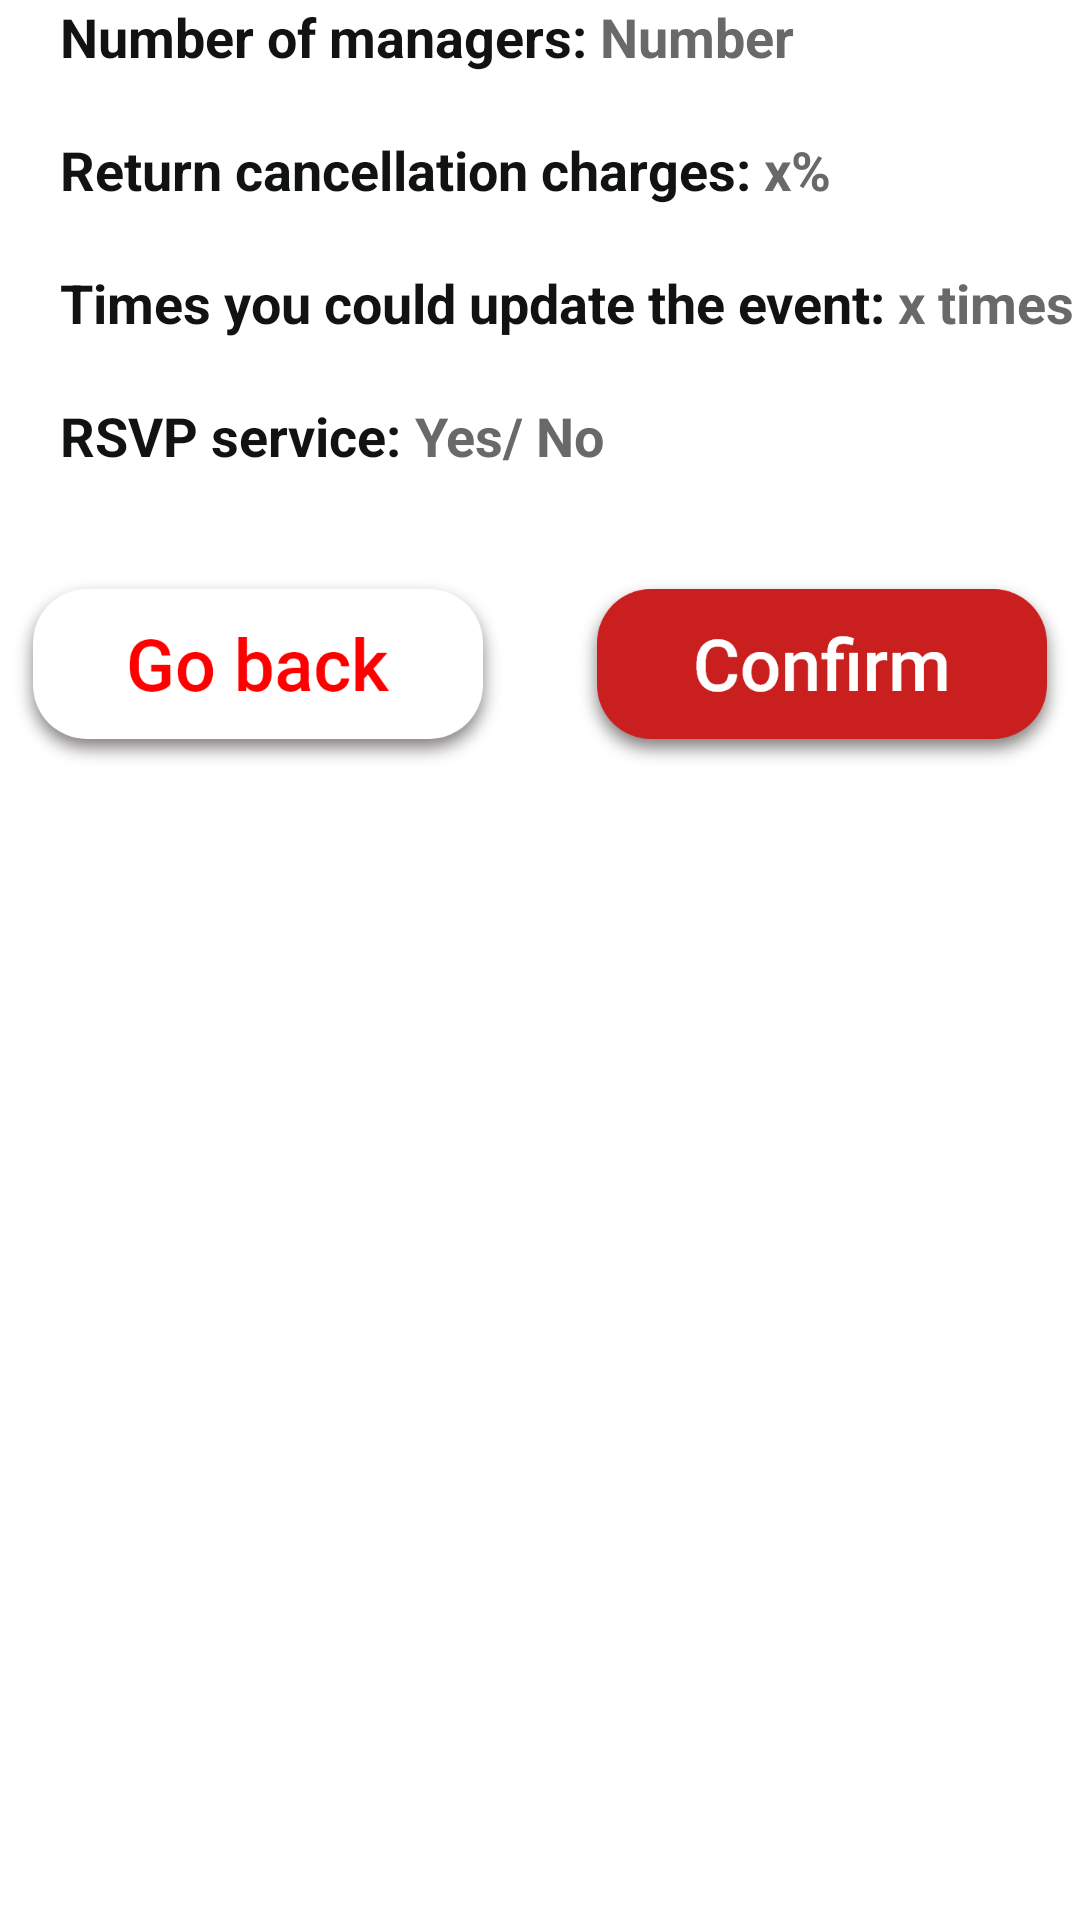

Write the Android layout XML for this screen, with the resource values it uses.
<!-- AndroidManifest.xml: application theme Theme.Planner -->
<!-- res/layout/activity_basic_plan.xml -->
<?xml version="1.0" encoding="utf-8"?>
<LinearLayout xmlns:android="http://schemas.android.com/apk/res/android"
    android:layout_width="370sp"
    android:layout_height="260sp"
    android:background="@android:color/white"
    android:orientation="vertical">

    <LinearLayout
        android:layout_width="match_parent"
        android:orientation="vertical"
        android:id="@+id/linearLayout"
        android:gravity="center_horizontal"
        android:layout_height="wrap_content">

        <LinearLayout
            android:layout_width="wrap_content"
            android:layout_gravity="left"
            android:orientation="horizontal"
            android:gravity="center_horizontal"
            android:layout_height="wrap_content">

            <TextView
                android:layout_width="wrap_content"
                android:layout_height="wrap_content"
                android:layout_gravity="left"
                android:textSize="18sp"
                android:layout_marginStart="20sp"
                android:layout_marginTop="20sp"
                android:textStyle="bold"
                android:textColor="#111213"
                android:text="Number of managers: "
                android:layout_marginLeft="20sp" />

            <TextView
                android:layout_width="wrap_content"
                android:id="@+id/number_of_managers"
                android:layout_height="wrap_content"
                android:text="Number"
                android:textColor="#68696A"
                android:textSize="18sp"
                android:textStyle="bold" />

        </LinearLayout>


    </LinearLayout>

    <LinearLayout
        android:layout_width="wrap_content"
        android:layout_gravity="left"
        android:orientation="horizontal"
        android:gravity="center_horizontal"
        android:layout_height="wrap_content">

        <TextView
            android:layout_width="wrap_content"
            android:layout_height="wrap_content"
            android:layout_gravity="left"
            android:textSize="18sp"
            android:layout_marginStart="20sp"
            android:layout_marginTop="20sp"
            android:textStyle="bold"
            android:textColor="#111213"
            android:text="Return cancellation charges: "
            android:layout_marginLeft="20sp" />

        <TextView
            android:layout_width="wrap_content"
            android:id="@+id/cancellation_charges"
            android:layout_height="wrap_content"
            android:text="x%"
            android:textColor="#68696A"
            android:textSize="18sp"
            android:textStyle="bold" />

    </LinearLayout>

    <LinearLayout
        android:layout_width="wrap_content"
        android:layout_gravity="left"
        android:orientation="horizontal"
        android:gravity="center_horizontal"
        android:layout_height="wrap_content">

        <TextView
            android:layout_width="wrap_content"
            android:layout_height="wrap_content"
            android:layout_gravity="left"
            android:textSize="18sp"
            android:layout_marginStart="20sp"
            android:layout_marginTop="20sp"
            android:textStyle="bold"
            android:textColor="#111213"
            android:text="Times you could update the event: "
            android:layout_marginLeft="20sp" />

        <TextView
            android:layout_width="wrap_content"
            android:id="@+id/number_update_events"
            android:layout_height="wrap_content"
            android:text="x times"
            android:textColor="#68696A"
            android:textSize="18sp"
            android:textStyle="bold" />

    </LinearLayout>

    <LinearLayout
        android:layout_width="wrap_content"
        android:layout_gravity="left"
        android:orientation="horizontal"
        android:gravity="center_horizontal"
        android:layout_height="wrap_content">

        <TextView
            android:layout_width="wrap_content"
            android:layout_height="wrap_content"
            android:layout_gravity="left"
            android:textSize="18sp"
            android:layout_marginStart="20sp"
            android:layout_marginTop="20sp"
            android:textStyle="bold"
            android:textColor="#111213"
            android:text="RSVP service: "
            android:layout_marginLeft="20sp" />

        <TextView
            android:layout_width="wrap_content"
            android:id="@+id/rsvp"
            android:layout_height="wrap_content"
            android:text="Yes/ No"
            android:textColor="#68696A"
            android:textSize="18sp"
            android:textStyle="bold" />

    </LinearLayout>


    <View
        android:id="@+id/divider"
        android:layout_width="match_parent"
        android:layout_height="3dp"
        android:layout_marginBottom="10sp"/>

    <LinearLayout
        android:layout_width="match_parent"
        android:layout_height="wrap_content"
        android:orientation="horizontal"
        android:gravity="center_horizontal">

        <ImageButton
            android:id="@+id/go_back_button"
            android:layout_width="wrap_content"
            android:layout_height="wrap_content"
            android:layout_marginEnd="20sp"
            android:background="@color/white"
            android:src="@drawable/go_back_button"
            android:layout_marginRight="20sp" />

        <ImageButton
            android:id="@+id/confirm_button"
            android:layout_width="wrap_content"
            android:layout_height="wrap_content"
            android:background="@color/white"
            android:src="@drawable/confirm_button" />

    </LinearLayout>

</LinearLayout>
<!-- resources referenced by this layout -->
<resources>
  <color name="white">#FFFFFFFF</color>
  <!-- drawable confirm_button: png bitmap (drawable-xxxhdpi, 37601 bytes) -->
  <!-- drawable go_back_button: png bitmap (drawable-xxxhdpi, 38269 bytes) -->
</resources>
